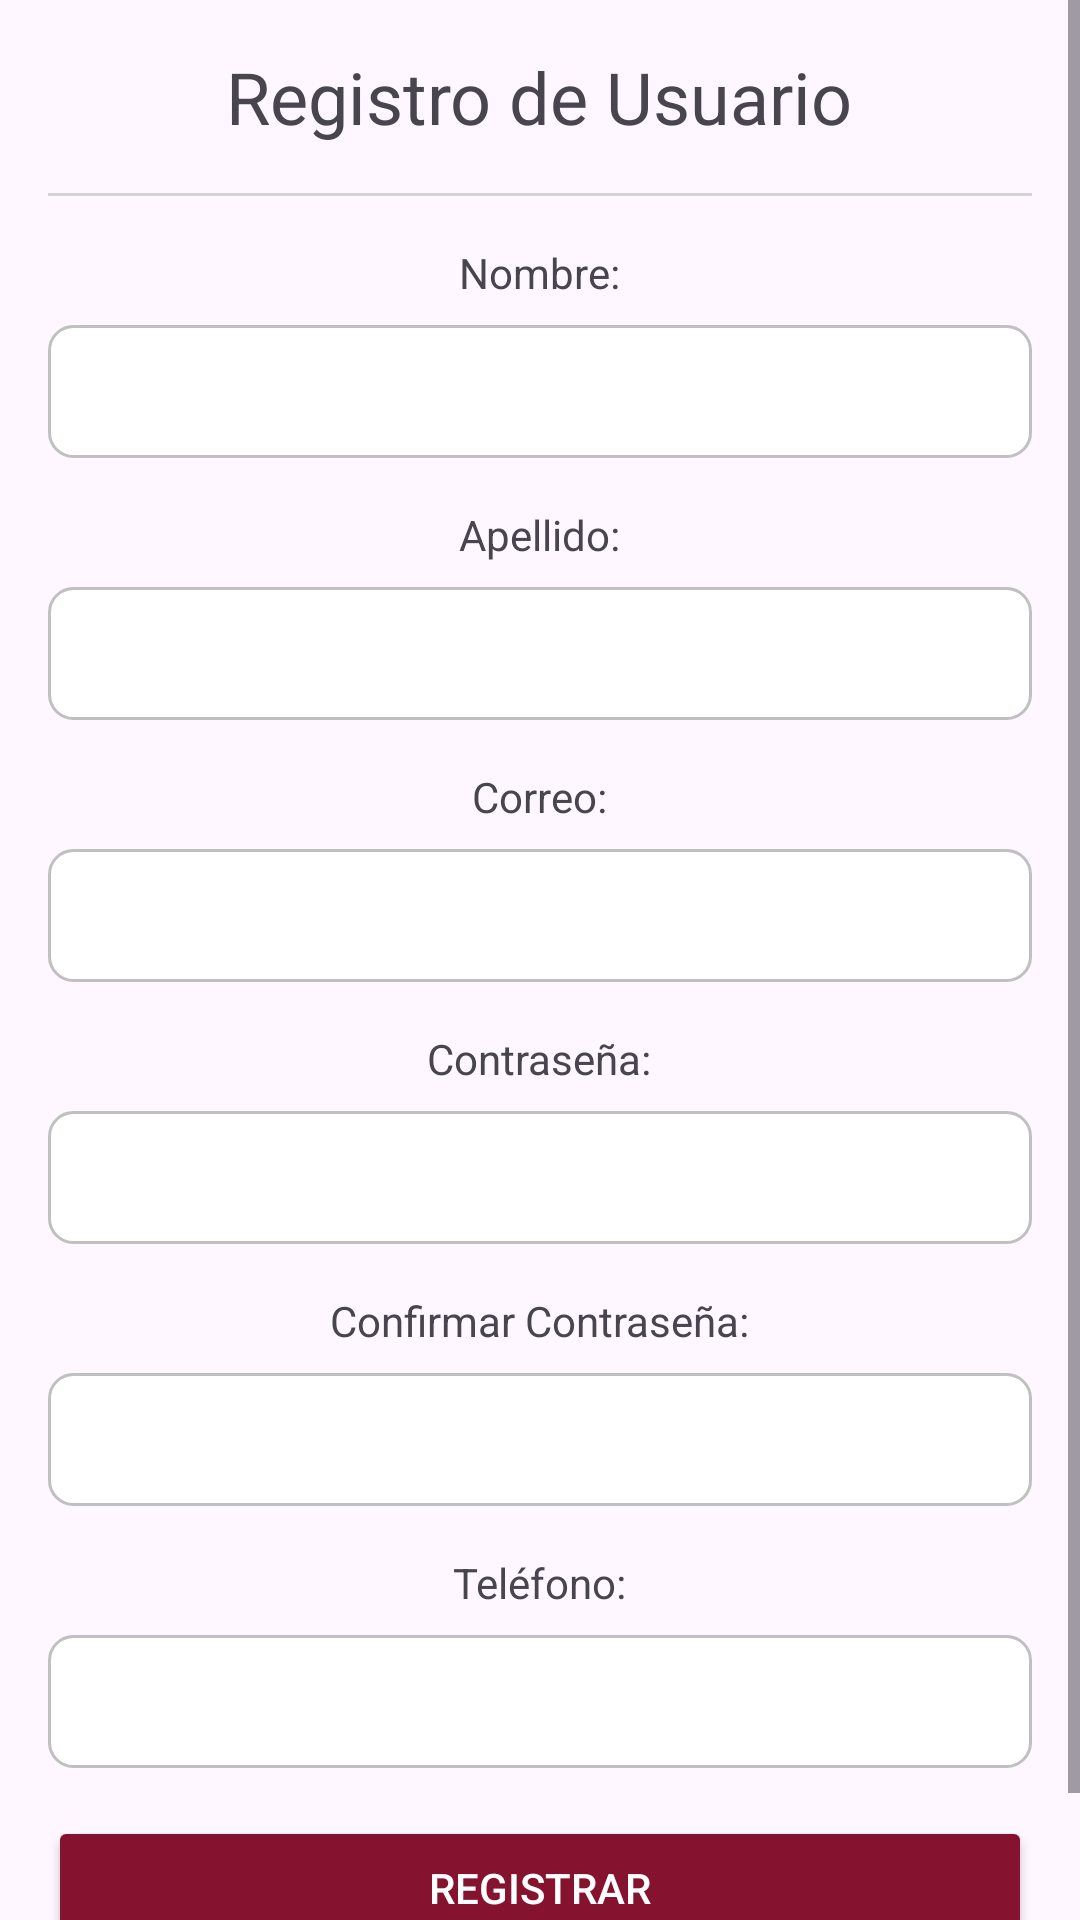

Android layout source for this screen:
<!-- AndroidManifest.xml: application theme Theme.AppTT -->
<!-- res/layout/activity_register.xml -->
<?xml version="1.0" encoding="utf-8"?>
<ScrollView
    xmlns:android="http://schemas.android.com/apk/res/android"
    android:layout_width="match_parent"
    android:layout_height="match_parent">

    <LinearLayout
        android:layout_width="match_parent"
        android:layout_height="wrap_content"
        android:orientation="vertical"
        android:padding="16dp"
        android:gravity="center_horizontal">

        <TextView
            android:layout_width="wrap_content"
            android:layout_height="wrap_content"
            android:text="Registro de Usuario"
            android:textSize="24sp"
            android:layout_marginBottom="16dp"
            android:gravity="center"/>

        <View
            android:layout_width="match_parent"
            android:layout_height="1dp"
            android:background="#D3D3D3"
            android:layout_marginBottom="16dp"/>

        <TextView
            android:layout_width="wrap_content"
            android:layout_height="wrap_content"
            android:text="Nombre:"
            android:layout_marginBottom="8dp"/>

        <EditText
            android:id="@+id/et_nombre"
            android:layout_width="match_parent"
            android:layout_height="wrap_content"
            android:layout_marginBottom="16dp"
            android:background="@drawable/edit_text_background"
            android:padding="10dp"
            android:inputType="text"/>

        <TextView
            android:layout_width="wrap_content"
            android:layout_height="wrap_content"
            android:text="Apellido:"
            android:layout_marginBottom="8dp"/>

        <EditText
            android:id="@+id/et_apellido"
            android:layout_width="match_parent"
            android:layout_height="wrap_content"
            android:layout_marginBottom="16dp"
            android:background="@drawable/edit_text_background"
            android:padding="10dp"
            android:inputType="text"/>

        <TextView
            android:layout_width="wrap_content"
            android:layout_height="wrap_content"
            android:text="Correo:"
            android:layout_marginBottom="8dp"/>

        <EditText
            android:id="@+id/et_correo"
            android:layout_width="match_parent"
            android:layout_height="wrap_content"
            android:layout_marginBottom="16dp"
            android:background="@drawable/edit_text_background"
            android:padding="10dp"
            android:inputType="textEmailAddress"/>

        <TextView
            android:layout_width="wrap_content"
            android:layout_height="wrap_content"
            android:text="Contraseña:"
            android:layout_marginBottom="8dp"/>

        <EditText
            android:id="@+id/et_contrasena"
            android:layout_width="match_parent"
            android:layout_height="wrap_content"
            android:layout_marginBottom="16dp"
            android:background="@drawable/edit_text_background"
            android:padding="10dp"
            android:inputType="textPassword"/>

        <TextView
            android:layout_width="wrap_content"
            android:layout_height="wrap_content"
            android:text="Confirmar Contraseña:"
            android:layout_marginBottom="8dp"/>

        <EditText
            android:id="@+id/et_confirmar_contrasena"
            android:layout_width="match_parent"
            android:layout_height="wrap_content"
            android:layout_marginBottom="16dp"
            android:background="@drawable/edit_text_background"
            android:padding="10dp"
            android:inputType="textPassword"/>

        <TextView
            android:layout_width="wrap_content"
            android:layout_height="wrap_content"
            android:text="Teléfono:"
            android:layout_marginBottom="8dp"/>

        <EditText
            android:id="@+id/et_telefono"
            android:layout_width="match_parent"
            android:layout_height="wrap_content"
            android:layout_marginBottom="16dp"
            android:background="@drawable/edit_text_background"
            android:padding="10dp"
            android:inputType="phone"/>

        <Button
            android:id="@+id/btn_registrar"
            android:layout_width="match_parent"
            android:layout_height="wrap_content"
            android:text="REGISTRAR"
            android:backgroundTint="@color/secondary"
            android:textColor="#FFFFFF"
            android:layout_marginBottom="16dp"/>

    </LinearLayout>
</ScrollView>
<!-- resources referenced by this layout -->
<resources>
  <color name="secondary">#85122E</color>
  <!-- drawable edit_text_background (drawable) -->
  <shape xmlns:android="http://schemas.android.com/apk/res/android">
      <solid android:color="#FFFFFF"/>
      <stroke android:width="1dp" android:color="#C0C0C0"/>
      <corners android:radius="8dp"/>
      <padding android:left="10dp" android:top="10dp" android:right="10dp" android:bottom="10dp"/>
  </shape>
  <style name="Theme.AppTT" parent="Base.Theme.AppTT" />
  <style name="Base.Theme.AppTT" parent="Theme.Material3.DayNight.NoActionBar">
          
          
      </style>
</resources>
